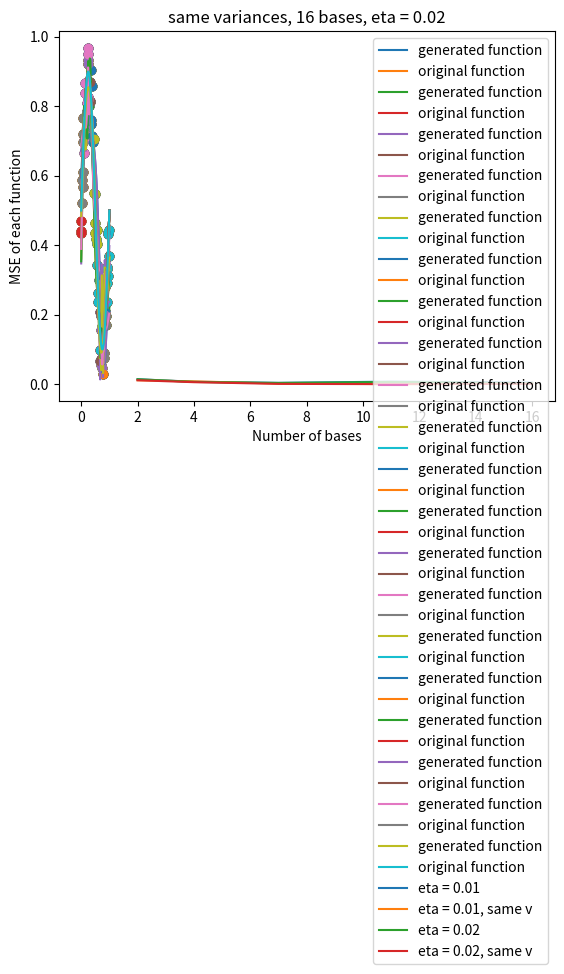

Recreate this plot in Python.
# Author Kun Peng
# Command line to run the program:
# python Lab2.py
import numpy as np
import matplotlib.pyplot as plt
import itertools
import math


def K_means(x, bases):
    """
    returns a nested list of classified data points
    :param x: input data points
    :param bases: number of bases (K)
    :return: a nested list C with length of {bases}, each list Classes in C contains x's belonging to this class
    """
    # bool to stop classification
    stop = False
    # initial arrays to store previous and current classification results
    prev_classification = np.zeros(len(x), dtype=int)
    classification = np.zeros(len(x), dtype=int)
    # choose {bases} number of cluster centers and classes
    np.random.seed(10)
    centers = np.random.choice(x, bases)
    class_list = [[] for i in range(bases)]
    # initialize array for squared Euclidean distance rule
    squared = np.zeros((bases, len(x)))
    # repeat until stop = True
    while not stop:
        class_list = [[] for i in range(bases)]
        # apply squared Euclidean distance rule with each center
        for i in range(bases):
            squared[i] = np.square(x - centers[i])
        for j in range(len(x)):
            classification[j] = np.argmin(squared[:, j])
            class_list[classification[j]].append(x[j])
        if np.array_equal(prev_classification, classification):
            stop = True
        else:
            prev_classification = classification
            # update cluster centers
            for j in range(bases):
                centers[j] = np.mean(class_list[j])
    return class_list


def get_classified_y_and_plot(classified_x, pairs):
    """
    return a nested list with classified y's, the indexes of x's and y's are matched, and do the scatter plot
    :param classified_x: the nested list with classified x's
    :param pairs: dictionary with pairs of x and y
    :return: a nested list
    """
    num_classes = len(classified_x)
    classified_y = [[] for i in range(num_classes)]
    for c_idx in range(num_classes):
        # y/x in one class
        y_c = []
        x_c = classified_x[c_idx]
        for x_idx in range(len(x_c)):
            y_c.append(pairs[x_c[x_idx]])
        classified_y[c_idx].append(y_c)
        plt.scatter(x_c, y_c)
    return classified_y


def LMS_100epoch(pairs: dict, variances: np.ndarray, means: np.ndarray, eta: float):
    """
    return an array of weights for each base, using LMS algorithm and training for 100 epochs
    :param pairs: dictionary of pairs of (x, desired_output)
    :param variances: array of variances
    :param means: array of means
    :param eta: learning rate
    :return: an array of weights after 100 epochs of training
    """
    np.random.seed(10)
    epoch = 100
    # K bases
    k = len(classified_x)
    # randomly initialize weights (including weight of bias) in range [-1,1)
    weights = np.random.random(k + 1) * 2 - 1
    for e in range(epoch):
        # iterate through every x
        for x in pairs.keys():
            # phi: array of inputs from hidden layer
            phi = np.exp(-1 / (2 * variances) * np.square(x - means))
            # y = sum(w * phi) + w * b
            y = np.sum(weights[:-1] * phi) + weights[-1]
            # gradient = eta * (d - y) * inputs; inputs = [phi bias] where bias = 1.0
            gradient = eta * (pairs[x] - y) * np.append(phi, 1.)
            weights += gradient
    return weights


if __name__ == "__main__":

    # set random seed
    np.random.seed(13)
    # generate data points x and noise with uniform distribution
    x = np.random.uniform(0, 1, 75)
    noise = np.random.uniform(-0.1, 0.1, 75)
    # generate disired output y
    pairs = dict()
    for i in range(len(x)):
        pairs[x[i]] = 0.5 + 0.4 * np.sin(2 * np.pi * x[i]) + noise[i]

    # initialize base and eta (changeable for every different cases)
    bases_list = [2, 4, 7, 11, 16]
    eta_list = [0.01, 0.02]
    same_variance = [False, True]
    mse_list = []

    for bases, eta, same_v in itertools.product(bases_list, eta_list, same_variance):
        classified_x = K_means(x, bases)
        classified_y = get_classified_y_and_plot(classified_x, pairs)
        # calculate variances and means for each cluster
        variances = np.zeros(bases)
        means = np.zeros(bases)
        zero_v_idx = []
        for i in range(bases):
            # σ^2 = 1/||C|| * sum((mean - x)^2)
            variances[i] = 1 / np.sum(classified_x[i]) * np.sum(np.square(np.mean(classified_x[i]) - classified_x[i]))
            means[i] = np.mean(classified_x[i])
            if variances[i] == 0:
                zero_v_idx.append(i)
        # let variance of the classes with one x be the mean variance of the rest of the classes
        if len(zero_v_idx) > 0:
            v_mean = np.sum(variances) / len(zero_v_idx)
            for i in zero_v_idx:
                variances[i] = v_mean

        # calculate simplified variance (same variance for every cluster
        if same_v:
            d_max_square = 0.
            for center_x1 in means:
                for center_x2 in means:
                    d_square = math.pow((center_x1 - center_x2), 2)
                    d_max_square = max(d_max_square, d_square)
            for i in range(bases):
                variances[i] = d_max_square / (2 * bases)

        # get weights with LMS algorithm
        weights = LMS_100epoch(pairs, variances, means, eta)

        # plot generated function
        x_plot = np.linspace(0, 1)
        y_generated = []
        for x_p in x_plot:
            phi = np.exp(-1 / (2 * variances) * np.square(x_p - means))
            y_generated.append(np.sum(weights[:-1] * phi) + weights[-1])
        plt.plot(x_plot, y_generated, label='generated function')
        # plot original function
        y_func = 0.5 + 0.4 * np.sin(2 * np.pi * x_plot)
        plt.plot(x_plot, y_func, label='original function')
        # calculate mse of generated function
        mse = np.mean(np.square(y_func - np.array(y_generated)))
        mse_list.append(([bases, eta, same_v, mse]))

        if same_v:
            plt.title('same variances, {} bases, eta = {}'.format(bases, eta))
        else:
            plt.title('{} bases, eta = {}'.format(bases, eta))
        plt.legend(loc='best')
        if same_v:
            plt.savefig('same_v_base_{}_eta_{}.png'.format(bases, eta))
        else:
            plt.savefig('base_{}_eta_{}.png'.format(bases, eta))
        plt.show()

    # plot mse under different conditions
    for eta, same_v in itertools.product(eta_list, same_variance):
        mse_x = bases_list
        mse_y = []
        for mselist in mse_list:
            if mselist[2] == same_v and mselist[1] == eta:
                mse_y.append(mselist[3])
        if same_v:
            plt.plot(mse_x, mse_y, label='eta = {}, same v'.format(eta))
        else:
            plt.plot(mse_x, mse_y, label='eta = {}'.format(eta))
    plt.ylabel('MSE of each function')
    plt.xlabel('Number of bases')
    plt.legend(loc='best')
    plt.savefig('MSE.png')
    plt.show()

